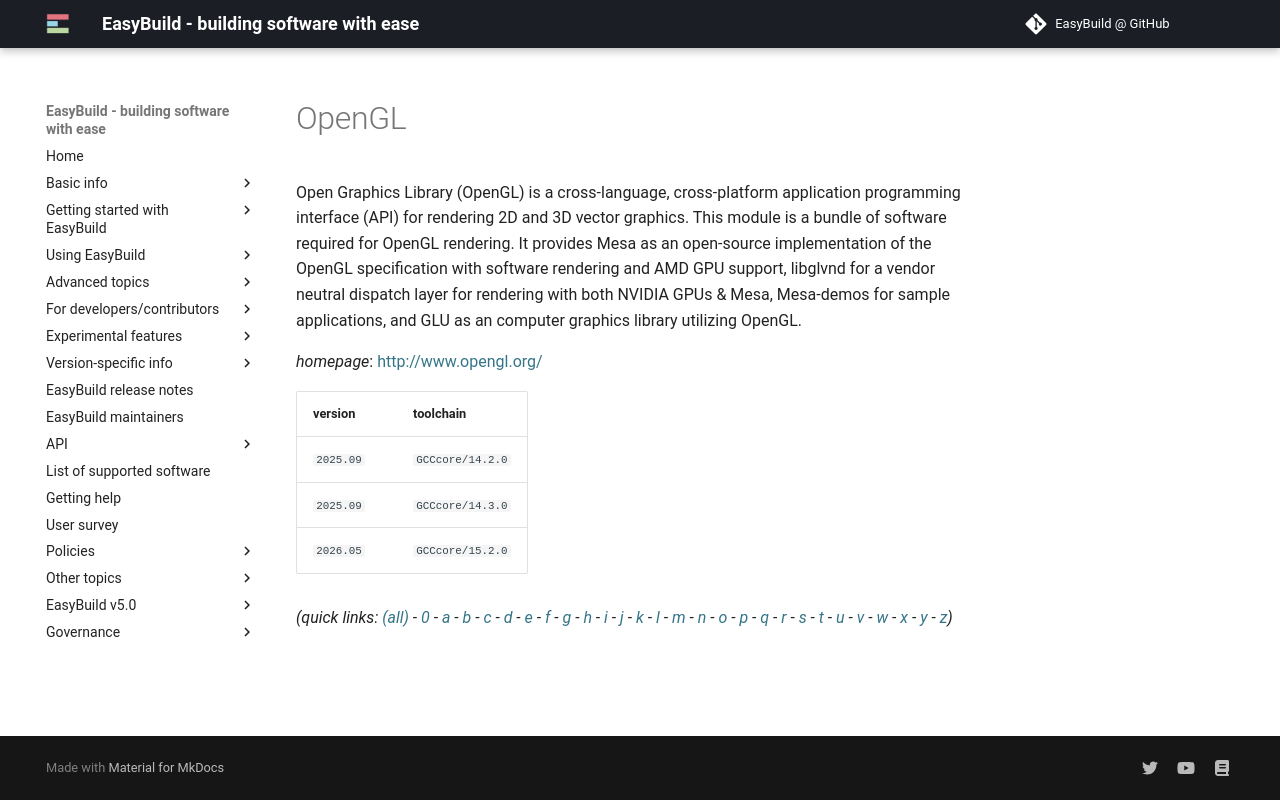

repository: easybuilders/easybuild-docs · page: version-specific/supported-software/o/OpenGL/index.html · generator: mkdocs

---
search:
  boost: 0.5
---
# OpenGL

Open Graphics Library (OpenGL) is a cross-language, cross-platform application programming interface (API) for rendering 2D and 3D vector graphics.  This module is a bundle of software required for OpenGL rendering. It provides Mesa as an open-source implementation of the OpenGL specification with software rendering and AMD GPU support, libglvnd for a vendor neutral dispatch layer for rendering with both NVIDIA GPUs & Mesa, Mesa-demos for sample applications, and GLU as an computer graphics library utilizing OpenGL.

*homepage*: <http://www.opengl.org/>

version | toolchain
--------|----------
``2025.09`` | ``GCCcore/14.2.0``
``2025.09`` | ``GCCcore/14.3.0``
``2026.05`` | ``GCCcore/15.2.0``


*(quick links: [(all)](../index.md) - [0](../0/index.md) - [a](../a/index.md) - [b](../b/index.md) - [c](../c/index.md) - [d](../d/index.md) - [e](../e/index.md) - [f](../f/index.md) - [g](../g/index.md) - [h](../h/index.md) - [i](../i/index.md) - [j](../j/index.md) - [k](../k/index.md) - [l](../l/index.md) - [m](../m/index.md) - [n](../n/index.md) - [o](../o/index.md) - [p](../p/index.md) - [q](../q/index.md) - [r](../r/index.md) - [s](../s/index.md) - [t](../t/index.md) - [u](../u/index.md) - [v](../v/index.md) - [w](../w/index.md) - [x](../x/index.md) - [y](../y/index.md) - [z](../z/index.md))*
